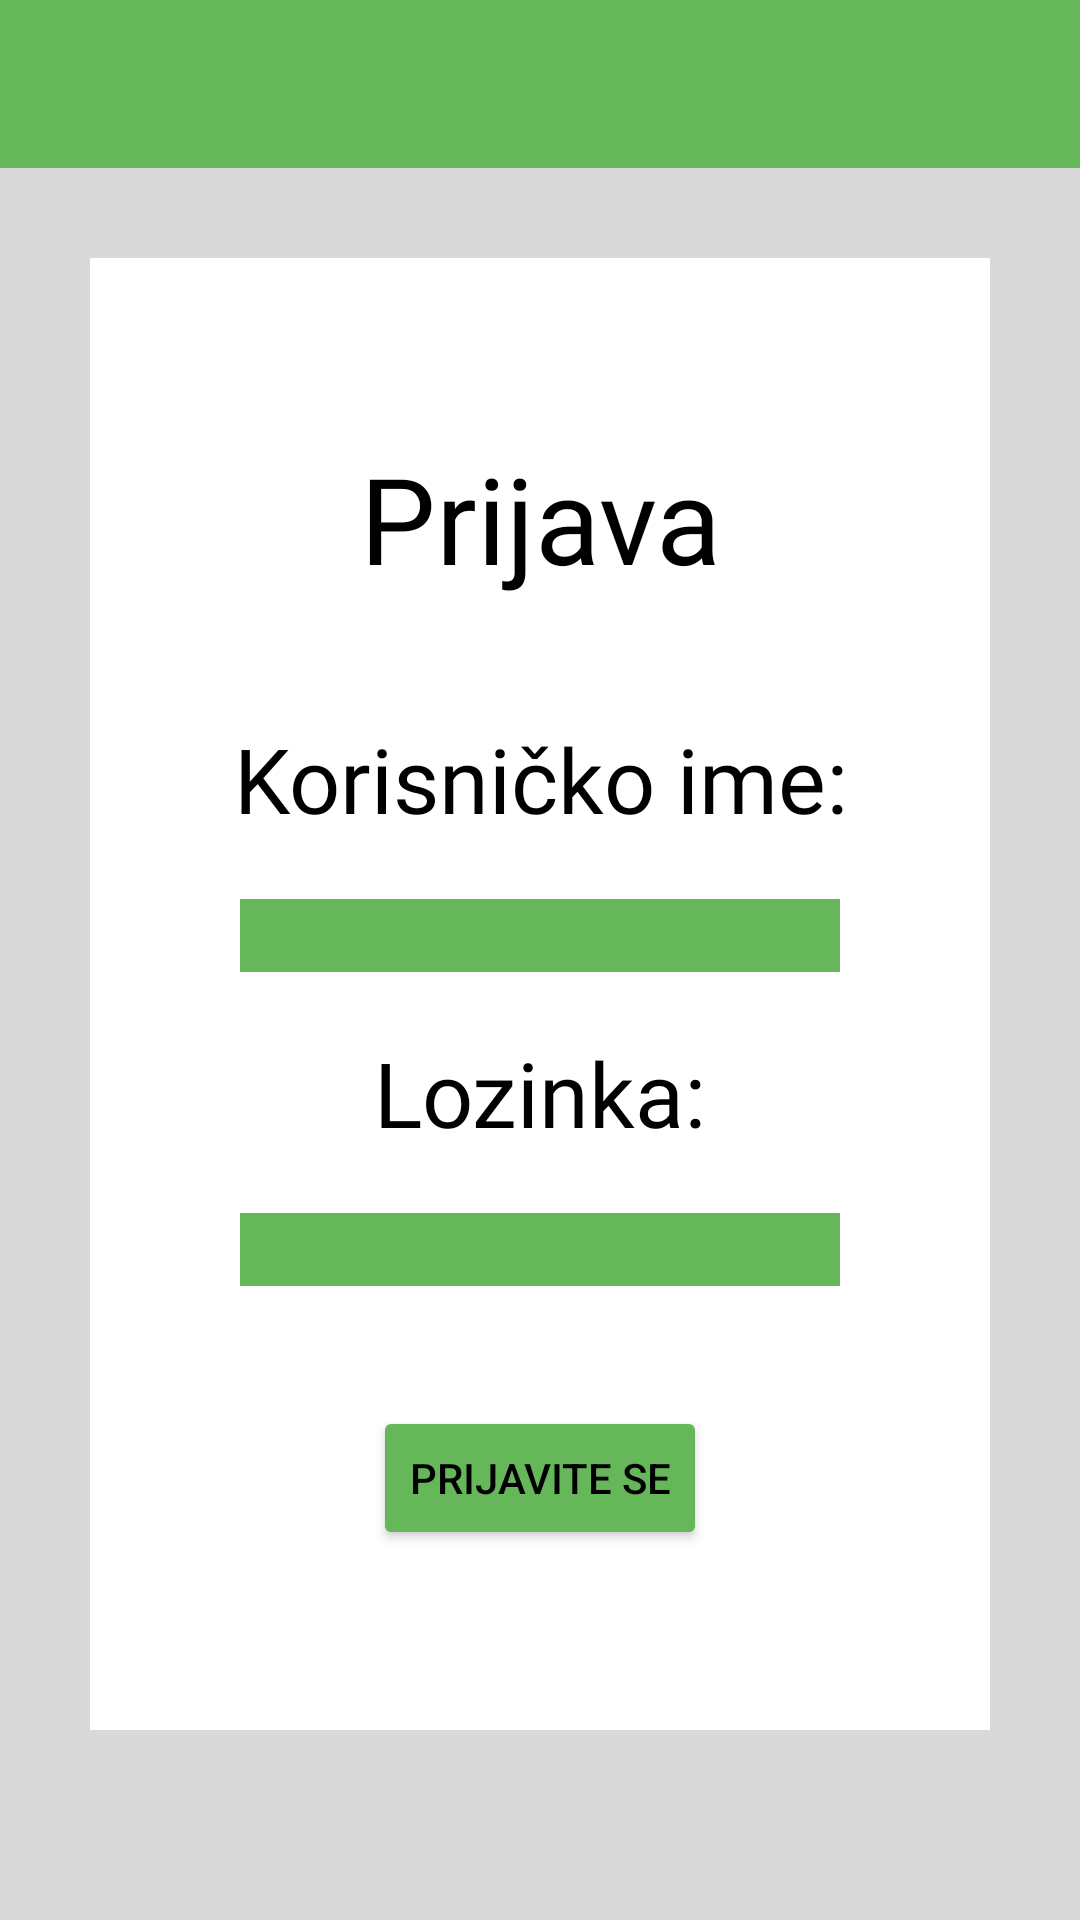

Reconstruct the res/layout file that produces this screen, plus the resources it refers to.
<!-- AndroidManifest.xml: application theme Theme.PKI -->
<!-- res/layout/activity_login.xml -->
<?xml version="1.0" encoding="utf-8"?>
<LinearLayout  xmlns:android="http://schemas.android.com/apk/res/android"
    android:layout_width="match_parent"
    android:layout_height="match_parent"
    android:orientation="vertical"
    android:background="@color/light_gray">

    <include layout="@layout/login_toolbar"></include>

    <LinearLayout
        android:layout_width="match_parent"
        android:layout_height="wrap_content"
        android:layout_margin="30dp"
        android:padding="30dp"
        android:orientation="vertical"
        android:gravity="center"
        android:background="@color/white">

        <TextView
            android:layout_width="match_parent"
            android:layout_height="wrap_content"
            android:textSize="40dp"
            android:layout_margin="30dp"
            android:fontFamily="@font/kalam_regular"
            android:textColor="@color/black"
            android:textAlignment="center"
            android:layout_gravity="center"
            android:text="Prijava">
        </TextView>

        <TextView
            android:layout_width="match_parent"
            android:layout_height="wrap_content"
            android:textSize="30dp"
            android:layout_margin="10dp"
            android:fontFamily="@font/kalam_regular"
            android:textColor="@color/black"
            android:textAlignment="center"
            android:layout_gravity="center"
            android:text="Korisničko ime:">
        </TextView>

        <EditText
            android:layout_width="200dp"
            android:layout_height="wrap_content"
            android:layout_margin="10dp"
            android:inputType="text"
            android:background="@color/green"
            android:layout_gravity="center"
            android:id="@+id/username">
        </EditText>

        <TextView
            android:layout_width="match_parent"
            android:layout_height="wrap_content"
            android:textSize="30dp"
            android:layout_margin="10dp"
            android:fontFamily="@font/kalam_regular"
            android:textColor="@color/black"
            android:textAlignment="center"
            android:layout_gravity="center"
            android:text="Lozinka:">
        </TextView>

        <EditText
            android:layout_width="200dp"
            android:layout_height="wrap_content"
            android:layout_margin="10dp"
            android:inputType="textPassword"
            android:background="@color/green"
            android:layout_gravity="center"
            android:id="@+id/password">
        </EditText>

        <Button
            android:layout_width="wrap_content"
            android:layout_height="wrap_content"
            android:layout_margin="30dp"
            android:backgroundTint="@color/green"
            android:textColor="@color/black"
            android:text="Prijavite se"
            android:layout_gravity="center"
            android:onClick="login">
        </Button>


    </LinearLayout>

</LinearLayout>
<!-- res/layout/login_toolbar.xml (included above) -->
<?xml version="1.0" encoding="utf-8"?>
<androidx.appcompat.widget.Toolbar xmlns:android="http://schemas.android.com/apk/res/android"
    xmlns:app="http://schemas.android.com/apk/res-auto"
    android:layout_width="match_parent"
    android:layout_height="?attr/actionBarSize"
    android:background="@color/green"
    android:id="@+id/login_toolbar"
    app:theme="@style/ThemeOverlay.AppCompat.Dark.ActionBar"
    app:popupTheme="@style/ThemeOverlay.AppCompat.Light">

    <ImageView
        android:layout_width="48dp"
        android:layout_height="48dp"
        android:src="@drawable/logo">
    </ImageView>

</androidx.appcompat.widget.Toolbar>
<!-- resources referenced by this layout -->
<resources>
  <color name="black">#FF000000</color>
  <color name="green">#66B65A</color>
  <color name="light_gray">#D8D9D8</color>
  <color name="white">#FFFFFFFF</color>
  <style name="Theme.PKI" parent="Theme.MaterialComponents.DayNight.NoActionBar">
          
          <item name="colorPrimary">@color/purple_500</item>
          <item name="colorPrimaryVariant">@color/purple_700</item>
          <item name="colorOnPrimary">@color/white</item>
          
          <item name="colorSecondary">@color/teal_200</item>
          <item name="colorSecondaryVariant">@color/teal_700</item>
          <item name="colorOnSecondary">@color/black</item>
          
          <item name="android:statusBarColor" tools:targetApi="21">?attr/colorPrimaryVariant</item>
          
      </style>
  <color name="purple_500">#FF6200EE</color>
  <color name="purple_700">#FF3700B3</color>
  <color name="teal_200">#FF03DAC5</color>
  <color name="teal_700">#FF018786</color>
</resources>
